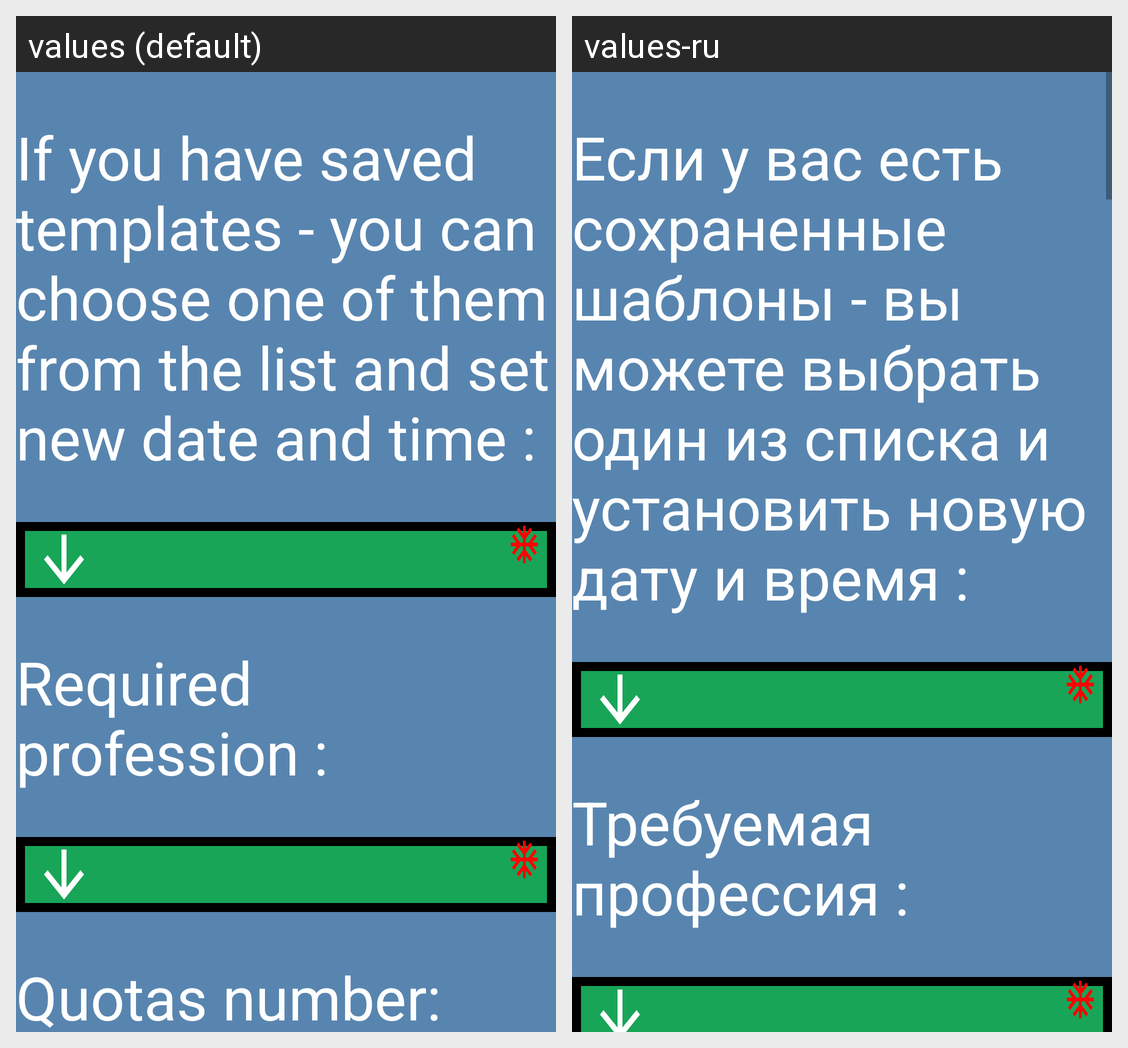

The same Android screen rendered under two of its app's locales, left to right. List the strings drawn on it with the default value and each locale's translation.
Android screen res/layout/activity_vacancy_edit.xml rendered under 2 locales, left to right: values (default), values-ru. Device: Nexus 5 (rendered at 1080×1920; each locale shown at half size, 540×960, under a caption strip naming it); theme Theme.NavigatorAppAndroid.
Strings drawn on this screen, with the default value and each locale's value (text and hints the layout hard-codes, and strings that could not be matched under every locale, appear in the picture but are not listed):

choose_from_templates
  values: If you have saved templates - you can choose one of them from the list and set new date and time :
  values-ru: Если у вас есть сохраненные шаблоны - вы можете выбрать один из списка и установить новую дату и время :

required_profession
  values: Required profession :
  values-ru: Требуемая профессия :
